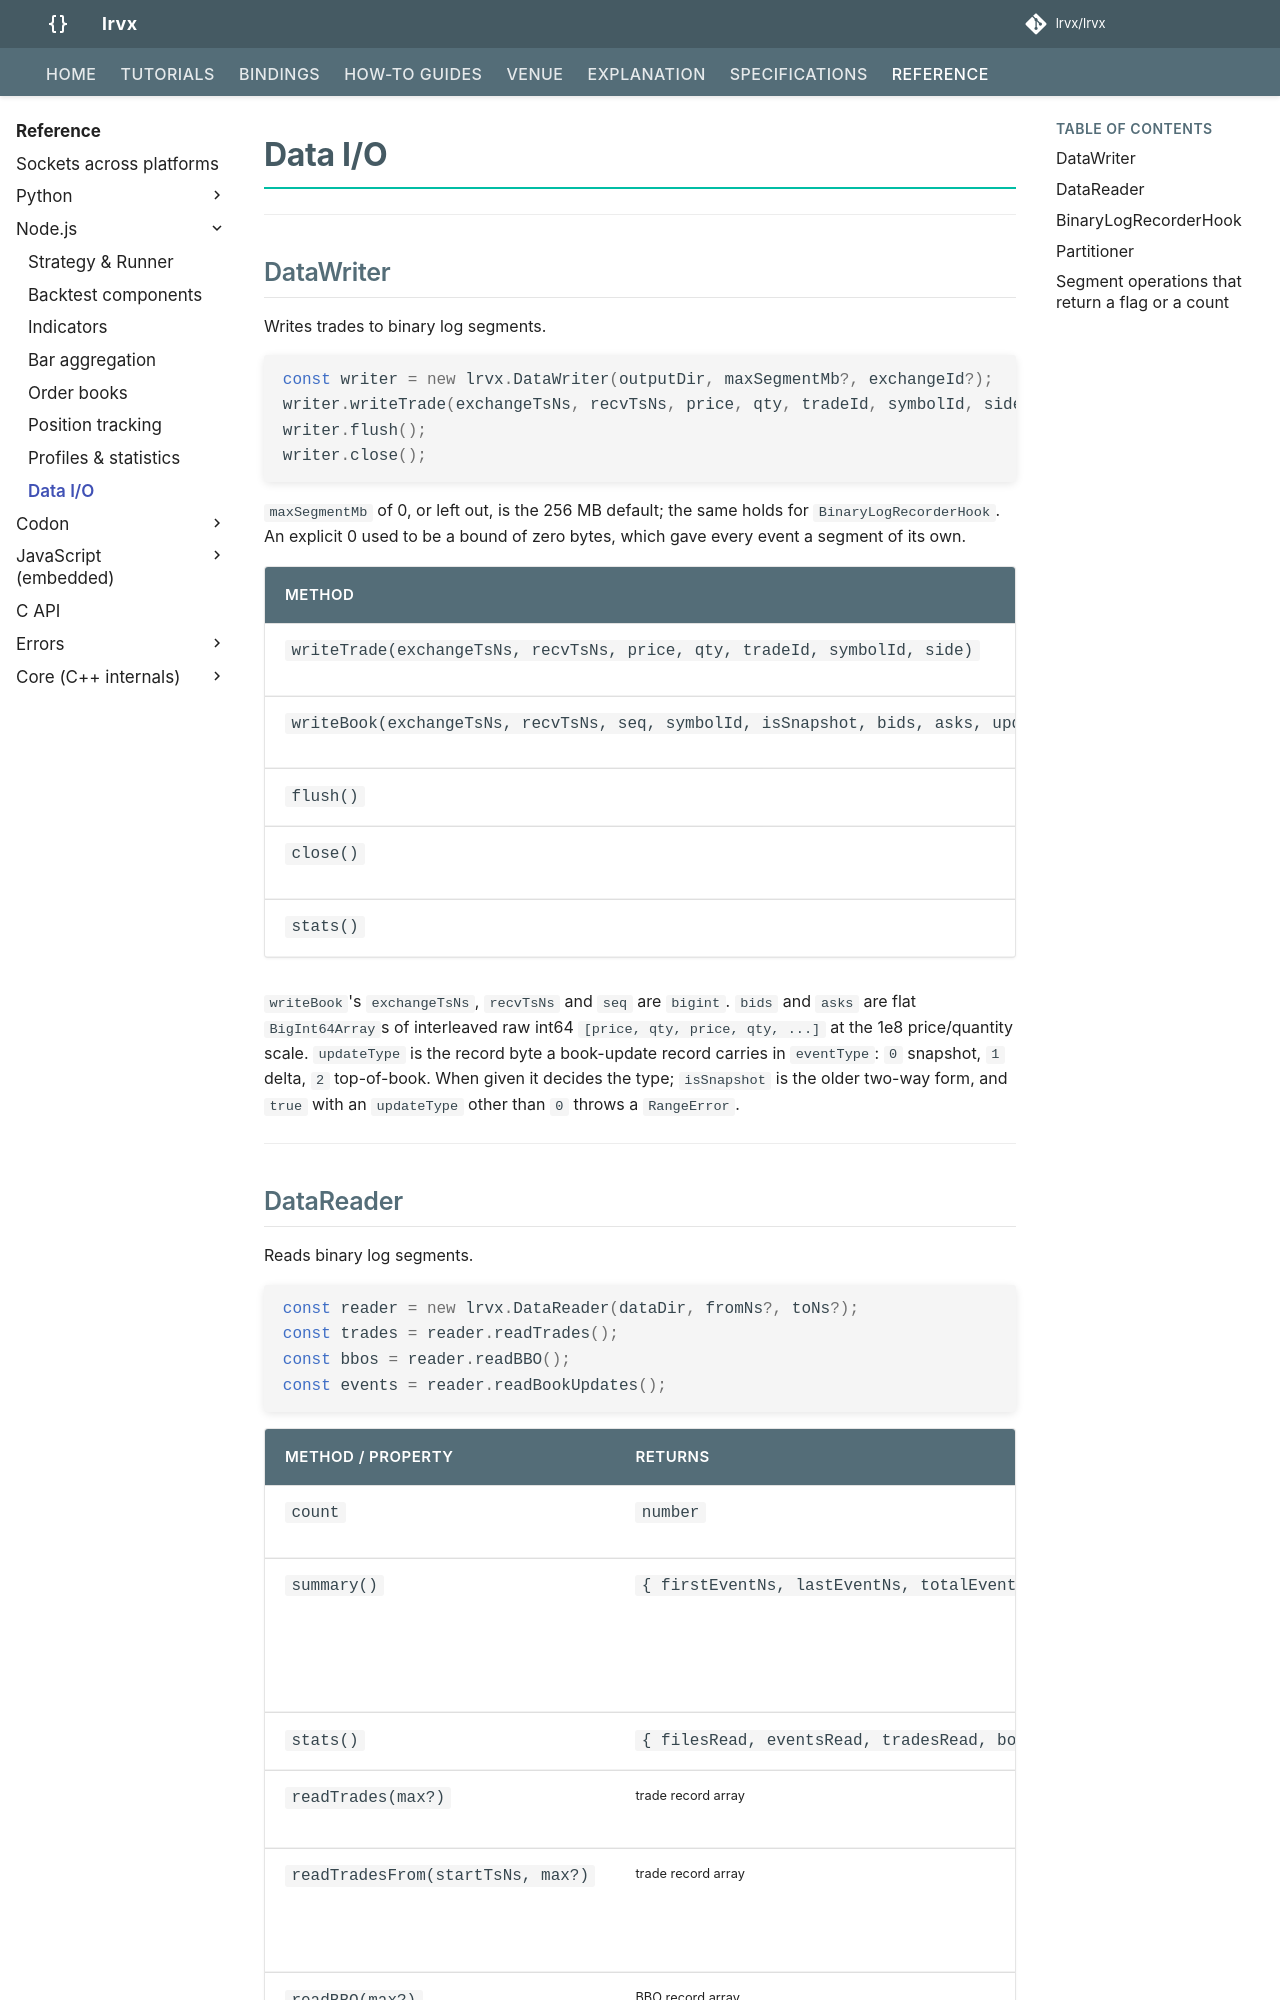

repository: lrvx/lrvx · page: reference/node/data/index.html · generator: mkdocs

# Data I/O

---

## DataWriter

Writes trades to binary log segments.

```javascript
const writer = new lrvx.DataWriter(outputDir, maxSegmentMb?, exchangeId?);
writer.writeTrade(exchangeTsNs, recvTsNs, price, qty, tradeId, symbolId, side);
writer.flush();
writer.close();
```

`maxSegmentMb` of 0, or left out, is the 256 MB default; the same holds for
`BinaryLogRecorderHook`. An explicit 0 used to be a bound of zero bytes, which gave every event a
segment of its own.

| Method | Returns | Description |
|--------|---------|-------------|
| `writeTrade(exchangeTsNs, recvTsNs, price, qty, tradeId, symbolId, side)` | `boolean` | Write a trade record |
| `writeBook(exchangeTsNs, recvTsNs, seq, symbolId, isSnapshot, bids, asks, updateType?)` | `boolean` | Write a book update |
| `flush()` | `void` | Flush to disk |
| `close()` | `void` | Close and finalize |
| `stats()` | `{ bytesWritten, eventsWritten, segmentsCreated, tradesWritten }` | Write statistics |

`writeBook`'s `exchangeTsNs`, `recvTsNs` and `seq` are `bigint`. `bids` and
`asks` are flat `BigInt64Array`s of interleaved raw int64
`[price, qty, price, qty, ...]` at the 1e8 price/quantity scale.
`updateType` is the record byte a book-update record carries in `eventType`:
`0` snapshot, `1` delta, `2` top-of-book. When given it decides the type;
`isSnapshot` is the older two-way form, and `true` with an `updateType` other
than `0` throws a `RangeError`.

---
